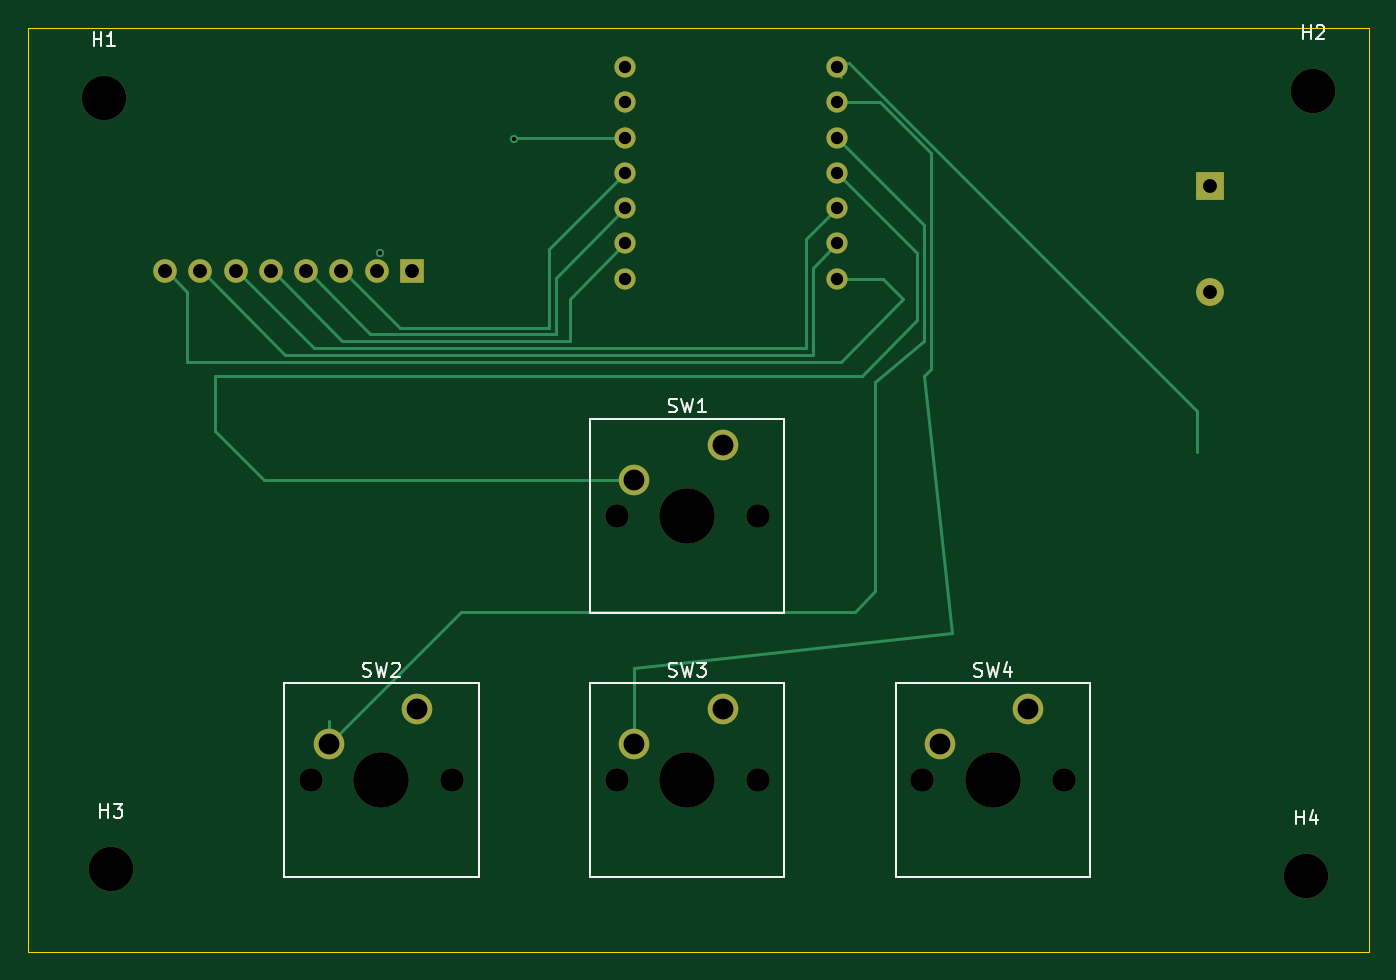
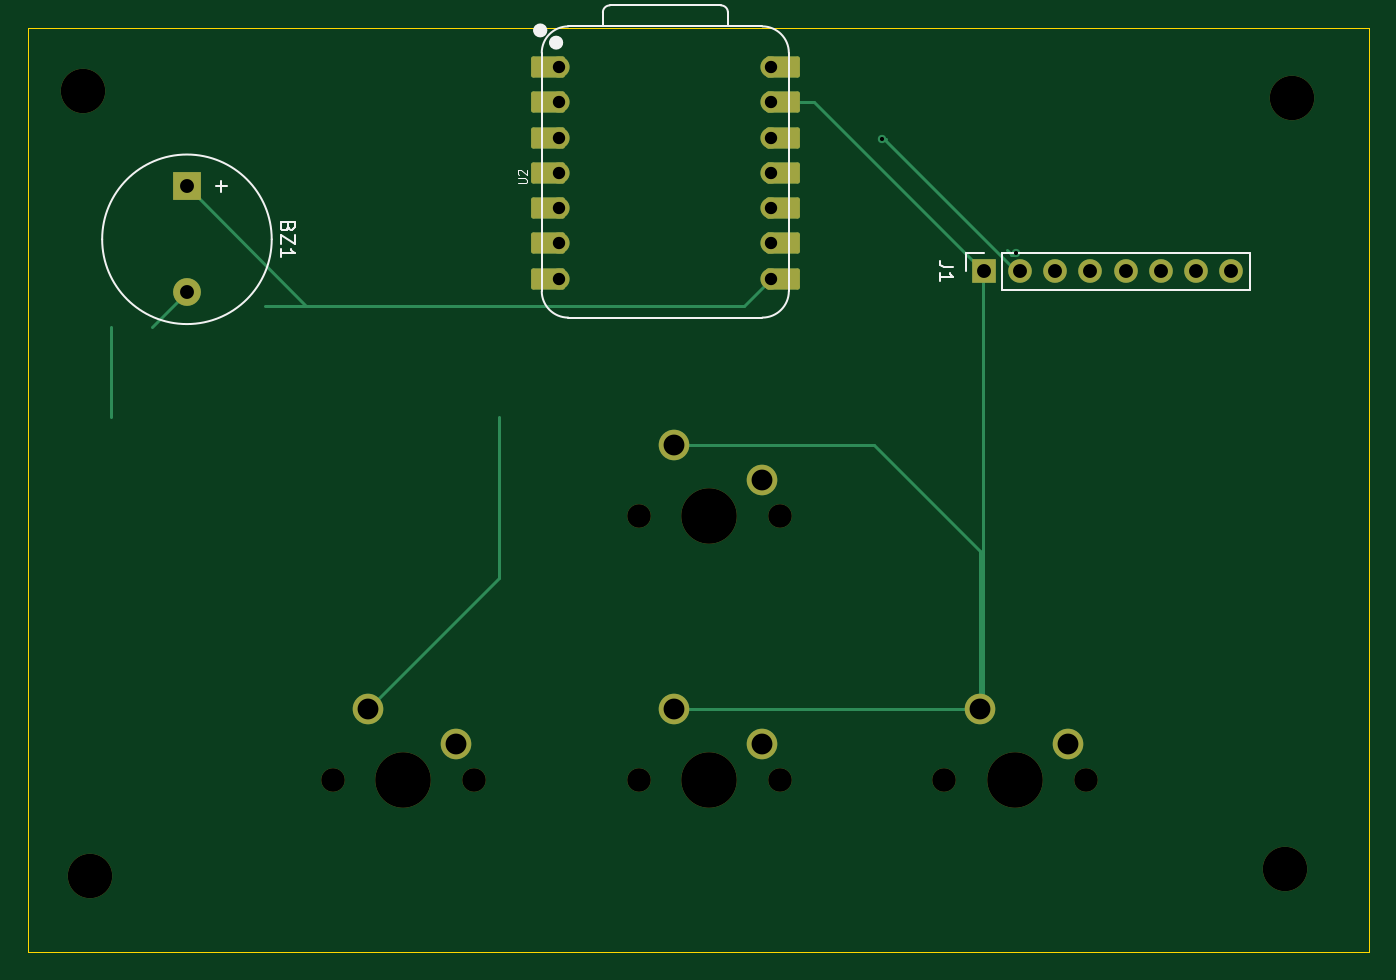
Circuit board: 11 layer files. Board 96.5 x 66.5 mm.
- bottom_copper: pcd clock-B_Cu.gbr (5610 bytes)
- bottom_mask: pcd clock-B_Mask.gbr (3433 bytes)
- paste: pcd clock-B_Paste.gbr (454 bytes)
- bottom_silk: pcd clock-B_Silkscreen.gbr (5229 bytes)
- outline: pcd clock-Edge_Cuts.gbr (738 bytes)
- top_copper: pcd clock-F_Cu.gbr (6265 bytes)
- top_mask: pcd clock-F_Mask.gbr (2179 bytes)
- paste: pcd clock-F_Paste.gbr (454 bytes)
- top_silk: pcd clock-F_Silkscreen.gbr (9899 bytes)
- drill: pcd clock-NPTH.drl (699 bytes)
- drill: pcd clock-PTH.drl (1024 bytes)

=== bottom_copper: pcd clock-B_Cu.gbr (5610 bytes, source omitted) ===
=== bottom_mask: pcd clock-B_Mask.gbr ===
%TF.GenerationSoftware,KiCad,Pcbnew,10.0.6*%
%TF.CreationDate,2026-09-16T17:40:02-04:00*%
%TF.ProjectId,pcd clock,70636420-636c-46f6-936b-2e6b69636164,rev?*%
%TF.SameCoordinates,Original*%
%TF.FileFunction,Soldermask,Bot*%
%TF.FilePolarity,Negative*%
%FSLAX46Y46*%
G04 Gerber Fmt 4.6, Leading zero omitted, Abs format (unit mm)*
G04 Created by KiCad (PCBNEW 10.0.6) date 2026-09-16 17:40:02*
%MOMM*%
%LPD*%
G01*
G04 APERTURE LIST*
G04 Aperture macros list*
%AMRoundRect*
0 Rectangle with rounded corners*
0 $1 Rounding radius*
0 $2 $3 $4 $5 $6 $7 $8 $9 X,Y pos of 4 corners*
0 Add a 4 corners polygon primitive as box body*
4,1,4,$2,$3,$4,$5,$6,$7,$8,$9,$2,$3,0*
0 Add four circle primitives for the rounded corners*
1,1,$1+$1,$2,$3*
1,1,$1+$1,$4,$5*
1,1,$1+$1,$6,$7*
1,1,$1+$1,$8,$9*
0 Add four rect primitives between the rounded corners*
20,1,$1+$1,$2,$3,$4,$5,0*
20,1,$1+$1,$4,$5,$6,$7,0*
20,1,$1+$1,$6,$7,$8,$9,0*
20,1,$1+$1,$8,$9,$2,$3,0*%
G04 Aperture macros list end*
%ADD10C,1.700000*%
%ADD11C,4.000000*%
%ADD12C,2.200000*%
%ADD13C,3.200000*%
%ADD14C,1.524000*%
%ADD15RoundRect,0.152400X-1.063600X-0.609600X1.063600X-0.609600X1.063600X0.609600X-1.063600X0.609600X0*%
%ADD16RoundRect,0.152400X1.063600X0.609600X-1.063600X0.609600X-1.063600X-0.609600X1.063600X-0.609600X0*%
%ADD17R,2.000000X2.000000*%
%ADD18C,2.000000*%
%ADD19R,1.700000X1.700000*%
G04 APERTURE END LIST*
D10*
%TO.C,SW3*%
X106880000Y-161580000D03*
D11*
X111960000Y-161580000D03*
D10*
X117040000Y-161580000D03*
D12*
X114500000Y-156500000D03*
X108150000Y-159040000D03*
%TD*%
D13*
%TO.C,H2*%
X157000000Y-112000000D03*
%TD*%
D10*
%TO.C,SW1*%
X106880000Y-142580000D03*
D11*
X111960000Y-142580000D03*
D10*
X117040000Y-142580000D03*
D12*
X114500000Y-137500000D03*
X108150000Y-140040000D03*
%TD*%
D13*
%TO.C,H1*%
X70000000Y-112500000D03*
%TD*%
D10*
%TO.C,SW4*%
X128880000Y-161580000D03*
D11*
X133960000Y-161580000D03*
D10*
X139040000Y-161580000D03*
D12*
X136500000Y-156500000D03*
X130150000Y-159040000D03*
%TD*%
D13*
%TO.C,H4*%
X156500000Y-168500000D03*
%TD*%
D10*
%TO.C,SW2*%
X84880000Y-161580000D03*
D11*
X89960000Y-161580000D03*
D10*
X95040000Y-161580000D03*
D12*
X92500000Y-156500000D03*
X86150000Y-159040000D03*
%TD*%
D13*
%TO.C,H3*%
X70500000Y-168000000D03*
%TD*%
D14*
%TO.C,U2*%
X122740000Y-110300000D03*
D15*
X123575000Y-110300000D03*
D14*
X122740000Y-112840000D03*
D15*
X123575000Y-112840000D03*
D14*
X122740000Y-115380000D03*
D15*
X123575000Y-115380000D03*
D14*
X122740000Y-117920000D03*
D15*
X123575000Y-117920000D03*
D14*
X122740000Y-120460000D03*
D15*
X123575000Y-120460000D03*
D14*
X122740000Y-123000000D03*
D15*
X123575000Y-123000000D03*
D14*
X122740000Y-125540000D03*
D15*
X123575000Y-125540000D03*
D16*
X106665000Y-125540000D03*
D14*
X107500000Y-125540000D03*
D16*
X106665000Y-123000000D03*
D14*
X107500000Y-123000000D03*
D16*
X106665000Y-120460000D03*
D14*
X107500000Y-120460000D03*
D16*
X106665000Y-117920000D03*
D14*
X107500000Y-117920000D03*
D16*
X106665000Y-115380000D03*
D14*
X107500000Y-115380000D03*
D16*
X106665000Y-112840000D03*
D14*
X107500000Y-112840000D03*
D16*
X106665000Y-110300000D03*
D14*
X107500000Y-110300000D03*
%TD*%
D17*
%TO.C,BZ1*%
X149540000Y-118900000D03*
D18*
X149540000Y-126500000D03*
%TD*%
D19*
%TO.C,J1*%
X92160000Y-125000000D03*
D10*
X89620000Y-125000000D03*
X87080000Y-125000000D03*
X84540000Y-125000000D03*
X82000000Y-125000000D03*
X79460000Y-125000000D03*
X76920000Y-125000000D03*
X74380000Y-125000000D03*
%TD*%
M02*

=== paste: pcd clock-B_Paste.gbr ===
%TF.GenerationSoftware,KiCad,Pcbnew,10.0.6*%
%TF.CreationDate,2026-09-16T17:40:02-04:00*%
%TF.ProjectId,pcd clock,70636420-636c-46f6-936b-2e6b69636164,rev?*%
%TF.SameCoordinates,Original*%
%TF.FileFunction,Paste,Bot*%
%TF.FilePolarity,Positive*%
%FSLAX46Y46*%
G04 Gerber Fmt 4.6, Leading zero omitted, Abs format (unit mm)*
G04 Created by KiCad (PCBNEW 10.0.6) date 2026-09-16 17:40:02*
%MOMM*%
%LPD*%
G01*
G04 APERTURE LIST*
G04 APERTURE END LIST*
M02*

=== bottom_silk: pcd clock-B_Silkscreen.gbr ===
%TF.GenerationSoftware,KiCad,Pcbnew,10.0.6*%
%TF.CreationDate,2026-09-16T17:40:02-04:00*%
%TF.ProjectId,pcd clock,70636420-636c-46f6-936b-2e6b69636164,rev?*%
%TF.SameCoordinates,Original*%
%TF.FileFunction,Legend,Bot*%
%TF.FilePolarity,Positive*%
%FSLAX46Y46*%
G04 Gerber Fmt 4.6, Leading zero omitted, Abs format (unit mm)*
G04 Created by KiCad (PCBNEW 10.0.6) date 2026-09-16 17:40:02*
%MOMM*%
%LPD*%
G01*
G04 APERTURE LIST*
%ADD10C,0.101600*%
%ADD11C,0.150000*%
%ADD12C,0.127000*%
%ADD13C,0.100000*%
%ADD14C,0.504000*%
%ADD15C,0.120000*%
G04 APERTURE END LIST*
D10*
X125741520Y-118678809D02*
X125227473Y-118678809D01*
X125227473Y-118678809D02*
X125166997Y-118648571D01*
X125166997Y-118648571D02*
X125136759Y-118618333D01*
X125136759Y-118618333D02*
X125106520Y-118557857D01*
X125106520Y-118557857D02*
X125106520Y-118436904D01*
X125106520Y-118436904D02*
X125136759Y-118376428D01*
X125136759Y-118376428D02*
X125166997Y-118346190D01*
X125166997Y-118346190D02*
X125227473Y-118315952D01*
X125227473Y-118315952D02*
X125741520Y-118315952D01*
X125681044Y-118043809D02*
X125711282Y-118013571D01*
X125711282Y-118013571D02*
X125741520Y-117953095D01*
X125741520Y-117953095D02*
X125741520Y-117801904D01*
X125741520Y-117801904D02*
X125711282Y-117741428D01*
X125711282Y-117741428D02*
X125681044Y-117711190D01*
X125681044Y-117711190D02*
X125620568Y-117680952D01*
X125620568Y-117680952D02*
X125560092Y-117680952D01*
X125560092Y-117680952D02*
X125469378Y-117711190D01*
X125469378Y-117711190D02*
X125106520Y-118074047D01*
X125106520Y-118074047D02*
X125106520Y-117680952D01*
D11*
X142271009Y-121819047D02*
X142318628Y-121961904D01*
X142318628Y-121961904D02*
X142366247Y-122009523D01*
X142366247Y-122009523D02*
X142461485Y-122057142D01*
X142461485Y-122057142D02*
X142604342Y-122057142D01*
X142604342Y-122057142D02*
X142699580Y-122009523D01*
X142699580Y-122009523D02*
X142747200Y-121961904D01*
X142747200Y-121961904D02*
X142794819Y-121866666D01*
X142794819Y-121866666D02*
X142794819Y-121485714D01*
X142794819Y-121485714D02*
X141794819Y-121485714D01*
X141794819Y-121485714D02*
X141794819Y-121819047D01*
X141794819Y-121819047D02*
X141842438Y-121914285D01*
X141842438Y-121914285D02*
X141890057Y-121961904D01*
X141890057Y-121961904D02*
X141985295Y-122009523D01*
X141985295Y-122009523D02*
X142080533Y-122009523D01*
X142080533Y-122009523D02*
X142175771Y-121961904D01*
X142175771Y-121961904D02*
X142223390Y-121914285D01*
X142223390Y-121914285D02*
X142271009Y-121819047D01*
X142271009Y-121819047D02*
X142271009Y-121485714D01*
X141794819Y-122390476D02*
X141794819Y-123057142D01*
X141794819Y-123057142D02*
X142794819Y-122390476D01*
X142794819Y-122390476D02*
X142794819Y-123057142D01*
X142794819Y-123961904D02*
X142794819Y-123390476D01*
X142794819Y-123676190D02*
X141794819Y-123676190D01*
X141794819Y-123676190D02*
X141937676Y-123580952D01*
X141937676Y-123580952D02*
X142032914Y-123485714D01*
X142032914Y-123485714D02*
X142080533Y-123390476D01*
X147073866Y-118509048D02*
X147073866Y-119270953D01*
X147454819Y-118890000D02*
X146692914Y-118890000D01*
X94384819Y-124666666D02*
X95099104Y-124666666D01*
X95099104Y-124666666D02*
X95241961Y-124619047D01*
X95241961Y-124619047D02*
X95337200Y-124523809D01*
X95337200Y-124523809D02*
X95384819Y-124380952D01*
X95384819Y-124380952D02*
X95384819Y-124285714D01*
X95384819Y-125666666D02*
X95384819Y-125095238D01*
X95384819Y-125380952D02*
X94384819Y-125380952D01*
X94384819Y-125380952D02*
X94527676Y-125285714D01*
X94527676Y-125285714D02*
X94622914Y-125190476D01*
X94622914Y-125190476D02*
X94670533Y-125095238D01*
%TO.C,U2*%
D12*
X106230000Y-126429000D02*
X106230000Y-109284000D01*
D13*
X108135000Y-107379000D02*
X122105000Y-107379000D01*
D12*
X108135000Y-107379000D02*
X122105000Y-107379000D01*
X110616000Y-106369000D02*
X110616000Y-107379000D01*
X119111272Y-105869000D02*
X111116000Y-105869000D01*
X119615000Y-107379000D02*
X119611272Y-106368728D01*
X122105000Y-128334000D02*
X108135000Y-128334000D01*
X124010000Y-126429000D02*
X124010000Y-109284000D01*
X106230000Y-109284000D02*
G75*
G02*
X108135000Y-107379000I1905000J0D01*
G01*
X108135000Y-128334000D02*
G75*
G02*
X106230000Y-126429000I1J1905001D01*
G01*
X110616000Y-106369000D02*
G75*
G02*
X111116000Y-105869000I500000J0D01*
G01*
X119111272Y-105869000D02*
G75*
G02*
X119611300Y-106368728I28J-500000D01*
G01*
X122105000Y-107379000D02*
G75*
G02*
X124010000Y-109284000I0J-1905000D01*
G01*
X124010000Y-126429000D02*
G75*
G02*
X122105000Y-128334000I-1905001J1D01*
G01*
D14*
X123229000Y-108550000D02*
G75*
G02*
X122725000Y-108550000I-252000J0D01*
G01*
X122725000Y-108550000D02*
G75*
G02*
X123229000Y-108550000I252000J0D01*
G01*
X124372000Y-107670000D02*
G75*
G02*
X123868000Y-107670000I-252000J0D01*
G01*
X123868000Y-107670000D02*
G75*
G02*
X124372000Y-107670000I252000J0D01*
G01*
%TO.C,BZ1*%
D15*
X155640000Y-122700000D02*
G75*
G02*
X143440000Y-122700000I-6100000J0D01*
G01*
X143440000Y-122700000D02*
G75*
G02*
X155640000Y-122700000I6100000J0D01*
G01*
%TO.C,J1*%
X73050000Y-126330000D02*
X73050000Y-123670000D01*
X90890000Y-123670000D02*
X73050000Y-123670000D01*
X90890000Y-126330000D02*
X73050000Y-126330000D01*
X90890000Y-126330000D02*
X90890000Y-123670000D01*
X93490000Y-123670000D02*
X92160000Y-123670000D01*
X93490000Y-125000000D02*
X93490000Y-123670000D01*
%TD*%
M02*

=== outline: pcd clock-Edge_Cuts.gbr ===
%TF.GenerationSoftware,KiCad,Pcbnew,10.0.6*%
%TF.CreationDate,2026-09-16T17:40:02-04:00*%
%TF.ProjectId,pcd clock,70636420-636c-46f6-936b-2e6b69636164,rev?*%
%TF.SameCoordinates,Original*%
%TF.FileFunction,Profile,NP*%
%FSLAX46Y46*%
G04 Gerber Fmt 4.6, Leading zero omitted, Abs format (unit mm)*
G04 Created by KiCad (PCBNEW 10.0.6) date 2026-09-16 17:40:02*
%MOMM*%
%LPD*%
G01*
G04 APERTURE LIST*
%TA.AperFunction,Profile*%
%ADD10C,0.050000*%
%TD*%
G04 APERTURE END LIST*
D10*
X64500000Y-107474600D02*
X161000000Y-107474600D01*
X161000000Y-107500000D01*
X64500000Y-107500000D01*
X64500000Y-107474600D01*
X64500000Y-107500000D02*
X161000000Y-107500000D01*
X161000000Y-174000000D01*
X64500000Y-174000000D01*
X64500000Y-107500000D01*
M02*

=== top_copper: pcd clock-F_Cu.gbr (6265 bytes, source omitted) ===
=== top_mask: pcd clock-F_Mask.gbr ===
%TF.GenerationSoftware,KiCad,Pcbnew,10.0.6*%
%TF.CreationDate,2026-09-16T17:40:02-04:00*%
%TF.ProjectId,pcd clock,70636420-636c-46f6-936b-2e6b69636164,rev?*%
%TF.SameCoordinates,Original*%
%TF.FileFunction,Soldermask,Top*%
%TF.FilePolarity,Negative*%
%FSLAX46Y46*%
G04 Gerber Fmt 4.6, Leading zero omitted, Abs format (unit mm)*
G04 Created by KiCad (PCBNEW 10.0.6) date 2026-09-16 17:40:02*
%MOMM*%
%LPD*%
G01*
G04 APERTURE LIST*
%ADD10C,1.700000*%
%ADD11C,4.000000*%
%ADD12C,2.200000*%
%ADD13C,3.200000*%
%ADD14C,1.524000*%
%ADD15R,2.000000X2.000000*%
%ADD16C,2.000000*%
%ADD17R,1.700000X1.700000*%
G04 APERTURE END LIST*
D10*
%TO.C,SW3*%
X106880000Y-161580000D03*
D11*
X111960000Y-161580000D03*
D10*
X117040000Y-161580000D03*
D12*
X114500000Y-156500000D03*
X108150000Y-159040000D03*
%TD*%
D13*
%TO.C,H2*%
X157000000Y-112000000D03*
%TD*%
D10*
%TO.C,SW1*%
X106880000Y-142580000D03*
D11*
X111960000Y-142580000D03*
D10*
X117040000Y-142580000D03*
D12*
X114500000Y-137500000D03*
X108150000Y-140040000D03*
%TD*%
D13*
%TO.C,H1*%
X70000000Y-112500000D03*
%TD*%
D10*
%TO.C,SW4*%
X128880000Y-161580000D03*
D11*
X133960000Y-161580000D03*
D10*
X139040000Y-161580000D03*
D12*
X136500000Y-156500000D03*
X130150000Y-159040000D03*
%TD*%
D13*
%TO.C,H4*%
X156500000Y-168500000D03*
%TD*%
D10*
%TO.C,SW2*%
X84880000Y-161580000D03*
D11*
X89960000Y-161580000D03*
D10*
X95040000Y-161580000D03*
D12*
X92500000Y-156500000D03*
X86150000Y-159040000D03*
%TD*%
D13*
%TO.C,H3*%
X70500000Y-168000000D03*
%TD*%
D14*
%TO.C,U2*%
X122740000Y-110300000D03*
X122740000Y-112840000D03*
X122740000Y-115380000D03*
X122740000Y-117920000D03*
X122740000Y-120460000D03*
X122740000Y-123000000D03*
X122740000Y-125540000D03*
X107500000Y-125540000D03*
X107500000Y-123000000D03*
X107500000Y-120460000D03*
X107500000Y-117920000D03*
X107500000Y-115380000D03*
X107500000Y-112840000D03*
X107500000Y-110300000D03*
%TD*%
D15*
%TO.C,BZ1*%
X149540000Y-118900000D03*
D16*
X149540000Y-126500000D03*
%TD*%
D17*
%TO.C,J1*%
X92160000Y-125000000D03*
D10*
X89620000Y-125000000D03*
X87080000Y-125000000D03*
X84540000Y-125000000D03*
X82000000Y-125000000D03*
X79460000Y-125000000D03*
X76920000Y-125000000D03*
X74380000Y-125000000D03*
%TD*%
M02*

=== paste: pcd clock-F_Paste.gbr ===
%TF.GenerationSoftware,KiCad,Pcbnew,10.0.6*%
%TF.CreationDate,2026-09-16T17:40:02-04:00*%
%TF.ProjectId,pcd clock,70636420-636c-46f6-936b-2e6b69636164,rev?*%
%TF.SameCoordinates,Original*%
%TF.FileFunction,Paste,Top*%
%TF.FilePolarity,Positive*%
%FSLAX46Y46*%
G04 Gerber Fmt 4.6, Leading zero omitted, Abs format (unit mm)*
G04 Created by KiCad (PCBNEW 10.0.6) date 2026-09-16 17:40:02*
%MOMM*%
%LPD*%
G01*
G04 APERTURE LIST*
G04 APERTURE END LIST*
M02*

=== top_silk: pcd clock-F_Silkscreen.gbr (9899 bytes, source omitted) ===
=== drill: pcd clock-NPTH.drl ===
M48
; DRILL file KiCad 10.0.6 date 2026-09-16T17:40:05
; FORMAT={-:-/ absolute / metric / decimal}
; #@! TF.CreationDate,2026-09-16T17:40:05-04:00
; #@! TF.GenerationSoftware,Kicad,Pcbnew,10.0.6
; #@! TF.FileFunction,NonPlated,1,2,NPTH
FMAT,2
METRIC
; #@! TA.AperFunction,NonPlated,NPTH,ComponentDrill
T1C1.700
; #@! TA.AperFunction,NonPlated,NPTH,ComponentDrill
T2C3.200
; #@! TA.AperFunction,NonPlated,NPTH,ComponentDrill
T3C4.000
%
G90
G05
T1
X84.88Y-161.58
X95.04Y-161.58
X106.88Y-142.58
X106.88Y-161.58
X117.04Y-142.58
X117.04Y-161.58
X128.88Y-161.58
X139.04Y-161.58
T2
X70.0Y-112.5
X70.5Y-168.0
X156.5Y-168.5
X157.0Y-112.0
T3
X89.96Y-161.58
X111.96Y-142.58
X111.96Y-161.58
X133.96Y-161.58
M30

=== drill: pcd clock-PTH.drl ===
M48
; DRILL file KiCad 10.0.6 date 2026-09-16T17:40:05
; FORMAT={-:-/ absolute / metric / decimal}
; #@! TF.CreationDate,2026-09-16T17:40:05-04:00
; #@! TF.GenerationSoftware,Kicad,Pcbnew,10.0.6
; #@! TF.FileFunction,Plated,1,2,PTH
FMAT,2
METRIC
; #@! TA.AperFunction,Plated,PTH,ViaDrill
T1C0.300
; #@! TA.AperFunction,Plated,PTH,ComponentDrill
T2C0.889
; #@! TA.AperFunction,Plated,PTH,ComponentDrill
T3C1.000
; #@! TA.AperFunction,Plated,PTH,ComponentDrill
T4C1.500
%
G90
G05
T1
X89.86Y-123.65
X99.5Y-115.5
X107.5Y-125.54
X149.54Y-126.5
T2
X107.5Y-110.3
X107.5Y-112.84
X107.5Y-115.38
X107.5Y-117.92
X107.5Y-120.46
X107.5Y-123.0
X107.5Y-125.54
X122.74Y-110.3
X122.74Y-112.84
X122.74Y-115.38
X122.74Y-117.92
X122.74Y-120.46
X122.74Y-123.0
X122.74Y-125.54
T3
X74.38Y-125.0
X76.92Y-125.0
X79.46Y-125.0
X82.0Y-125.0
X84.54Y-125.0
X87.08Y-125.0
X89.62Y-125.0
X92.16Y-125.0
X149.54Y-118.9
X149.54Y-126.5
T4
X86.15Y-159.04
X92.5Y-156.5
X108.15Y-140.04
X108.15Y-159.04
X114.5Y-137.5
X114.5Y-156.5
X130.15Y-159.04
X136.5Y-156.5
M30
